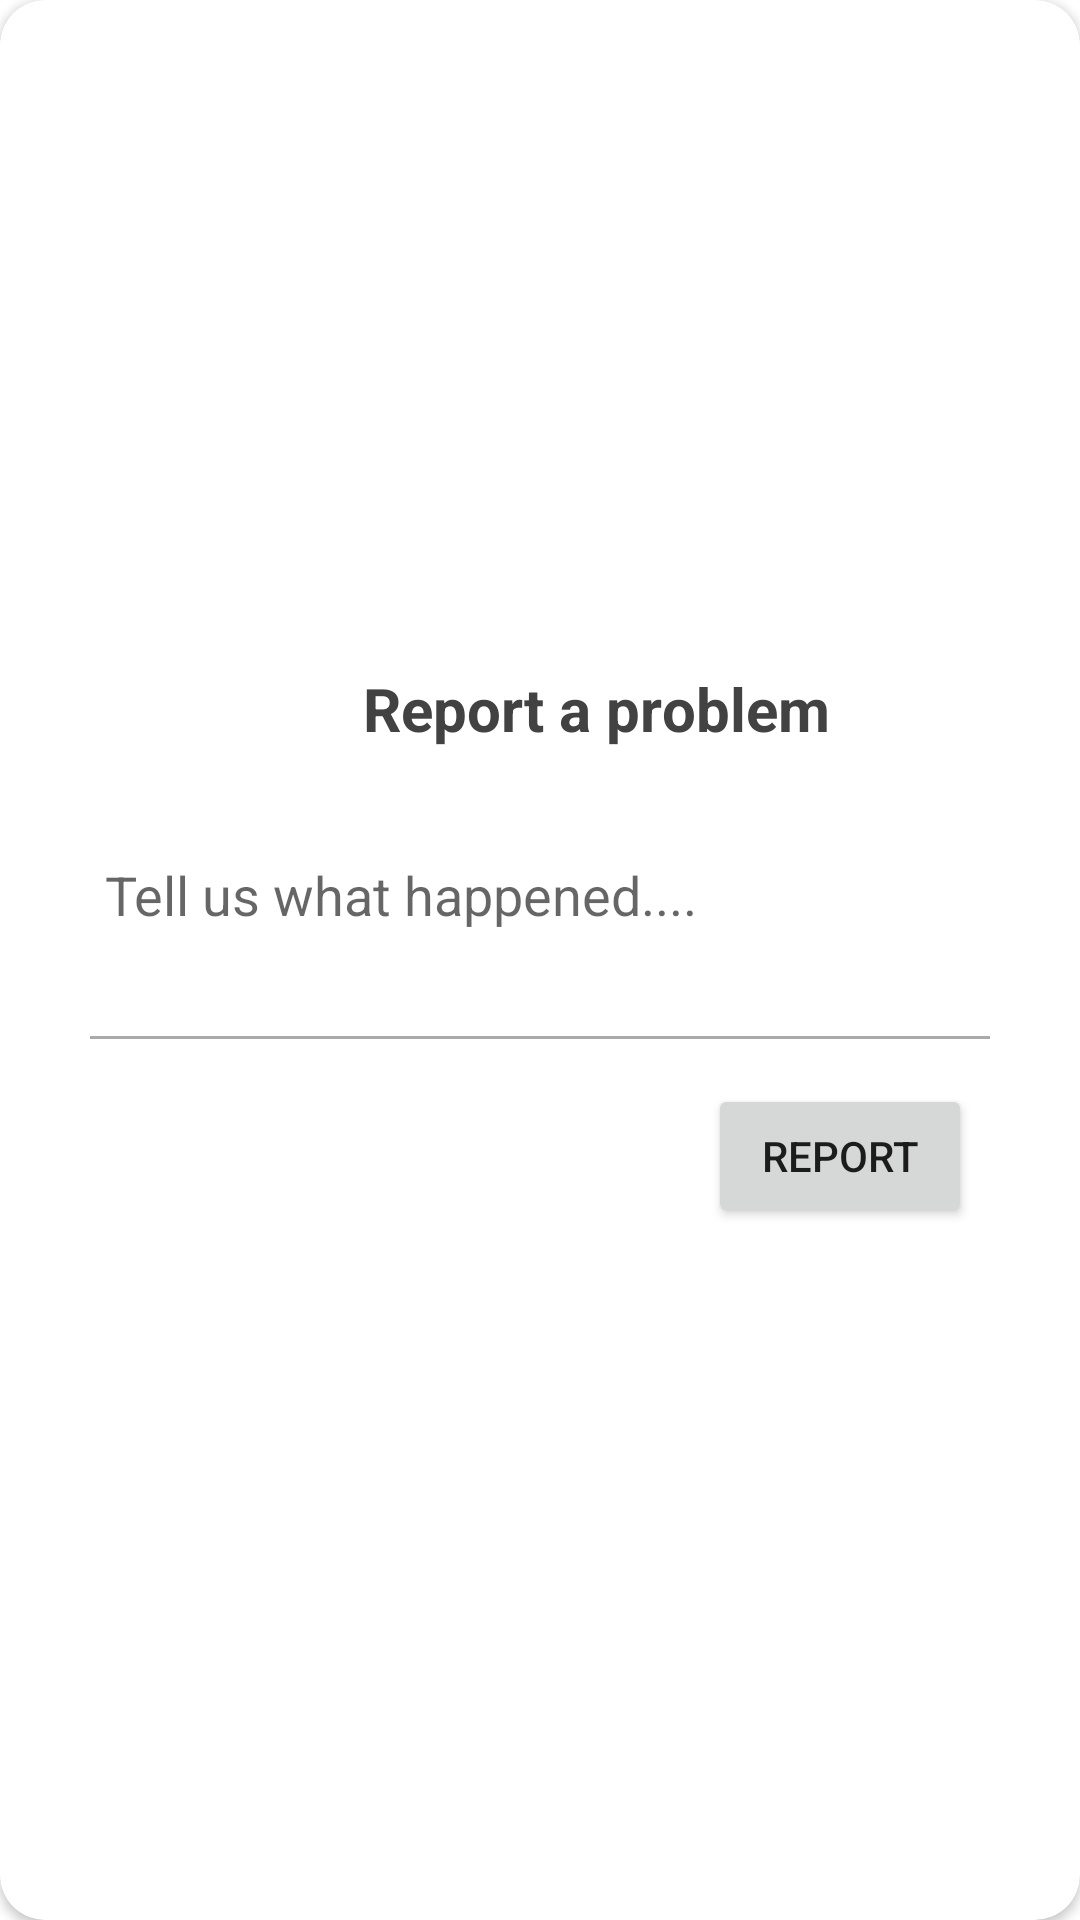

Write the Android layout XML for this screen, with the resource values it uses.
<!-- AndroidManifest.xml: application theme Theme.MunicipalEmergencyResponseSystem -->
<!-- res/layout/report_popup.xml -->
<?xml version="1.0" encoding="utf-8"?>
<androidx.cardview.widget.CardView xmlns:android="http://schemas.android.com/apk/res/android"
    xmlns:app="http://schemas.android.com/apk/res-auto"
    xmlns:tools="http://schemas.android.com/tools"
    android:layout_width="match_parent"
    android:layout_height="wrap_content"
    android:layout_margin="20dp"
    android:orientation="vertical"
    app:cardBackgroundColor="@color/white"
    app:cardCornerRadius="15dp">

    <androidx.constraintlayout.widget.ConstraintLayout
        android:layout_width="match_parent"
        android:layout_height="match_parent">

        <androidx.cardview.widget.CardView
            android:id="@+id/popupReportFailed"
            android:layout_width="match_parent"
            android:layout_height="wrap_content"
            android:visibility="gone"
            app:cardBackgroundColor="@color/red"
            app:layout_constraintEnd_toEndOf="parent"
            app:layout_constraintStart_toStartOf="parent"
            app:layout_constraintTop_toTopOf="parent">

            <TextView
                android:id="@+id/textView"
                android:layout_width="match_parent"
                android:layout_height="wrap_content"
                android:gravity="center"
                android:padding="5dp"
                android:text="Failed"
                android:textColor="@color/white"
                android:textStyle="bold" />
        </androidx.cardview.widget.CardView>

        <LinearLayout
            android:id="@+id/linearLayout"
            android:layout_width="match_parent"
            android:layout_height="wrap_content"
            android:orientation="vertical"
            app:layout_constraintBottom_toBottomOf="parent"
            app:layout_constraintEnd_toEndOf="parent"
            app:layout_constraintStart_toStartOf="parent"
            app:layout_constraintTop_toBottomOf="@+id/popupReportFailed">

            <androidx.constraintlayout.widget.ConstraintLayout
                android:layout_width="wrap_content"
                android:layout_height="match_parent"
                android:layout_gravity="center"
                android:layout_marginTop="10dp">

                <ImageView
                    android:id="@+id/imageView4"
                    android:layout_width="30dp"
                    android:layout_height="30dp"
                    app:layout_constraintBottom_toBottomOf="parent"
                    app:layout_constraintStart_toStartOf="parent"
                    app:layout_constraintTop_toTopOf="parent"
                    app:srcCompat="@drawable/warning" />

                <TextView
                    android:id="@+id/notificationDetails"
                    android:layout_width="wrap_content"
                    android:layout_height="wrap_content"
                    android:layout_marginStart="8dp"
                    android:gravity="center"
                    android:text="Report a problem"
                    android:textColor="@color/cardview_dark_background"
                    android:textSize="20sp"
                    android:textStyle="bold"
                    app:layout_constraintBottom_toBottomOf="parent"
                    app:layout_constraintEnd_toEndOf="parent"
                    app:layout_constraintHorizontal_bias="0.0"
                    app:layout_constraintStart_toEndOf="@+id/imageView4"
                    app:layout_constraintTop_toTopOf="parent" />
            </androidx.constraintlayout.widget.ConstraintLayout>

            <EditText
                android:id="@+id/popupReportDetails"
                android:layout_width="match_parent"
                android:layout_height="match_parent"
                android:layout_margin="20dp"
                android:background="@null"
                android:ems="10"
                android:hint="Tell us what happened...."
                android:inputType="textPersonName"
                android:padding="15dp" />

            <View
                android:layout_width="match_parent"
                android:layout_height="1dp"
                android:layout_marginLeft="30dp"
                android:layout_marginRight="30dp"
                android:background="@android:color/darker_gray" />

            <androidx.constraintlayout.widget.ConstraintLayout
                android:layout_width="match_parent"
                android:layout_height="wrap_content"
                android:layout_marginLeft="20dp"
                android:layout_marginTop="15dp"
                android:layout_marginRight="20dp"
                android:layout_marginBottom="20dp">

                <Button
                    android:id="@+id/popupReportPhoto"
                    android:layout_width="wrap_content"
                    android:layout_height="wrap_content"
                    android:layout_marginEnd="16dp"
                    android:backgroundTint="@color/white"
                    android:text="Upload photo"
                    android:textColor="@color/mainDark"
                    android:visibility="gone"
                    app:layout_constraintBottom_toBottomOf="parent"
                    app:layout_constraintEnd_toStartOf="@+id/gpsSettings"
                    app:layout_constraintTop_toTopOf="parent" />

                <Button
                    android:id="@+id/reportButton"
                    android:layout_width="wrap_content"
                    android:layout_height="wrap_content"
                    android:layout_marginEnd="16dp"
                    android:text="Report"
                    app:cornerRadius="20dp"
                    app:layout_constraintBottom_toBottomOf="parent"
                    app:layout_constraintEnd_toEndOf="parent"
                    app:layout_constraintTop_toTopOf="parent" />

            </androidx.constraintlayout.widget.ConstraintLayout>

        </LinearLayout>
    </androidx.constraintlayout.widget.ConstraintLayout>

</androidx.cardview.widget.CardView>
<!-- resources referenced by this layout -->
<resources>
  <color name="mainDark">#312B46</color>
  <color name="red">#FF0000</color>
  <color name="white">#FFFFFFFF</color>
  <style name="Theme.MunicipalEmergencyResponseSystem" parent="Theme.MaterialComponents.DayNight.NoActionBar">
          
          <item name="colorPrimary">@color/main</item>
          <item name="colorPrimaryVariant">@color/mainDark</item>
          <item name="colorOnPrimary">@color/white</item>
          
          <item name="colorSecondary">@color/main</item>
          <item name="colorSecondaryVariant">@color/mainDark</item>
          <item name="colorOnSecondary">@color/black</item>
          
          <item name="android:statusBarColor" tools:targetApi="l">?attr/colorPrimaryVariant</item>
          
      </style>
  <color name="main">#312B46</color>
  <color name="black">#FF000000</color>
</resources>
